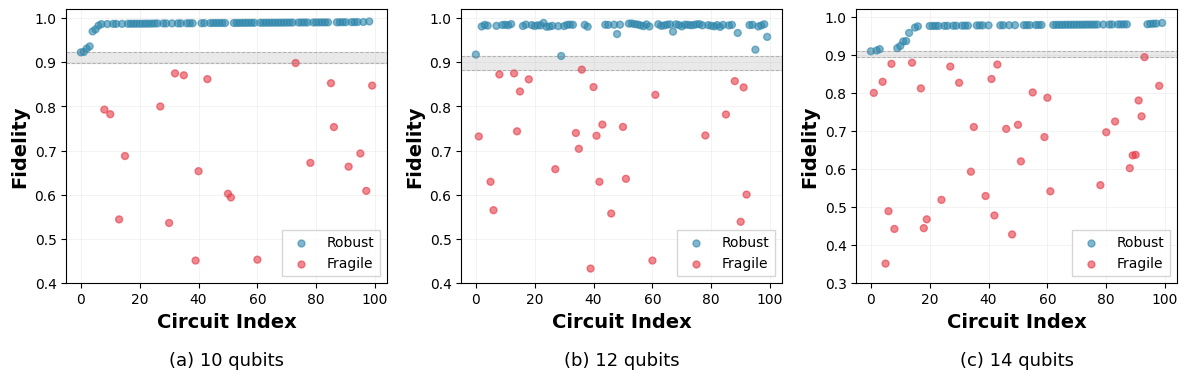

Reproduce this figure in Python.
import matplotlib.pyplot as plt
import numpy as np

# Figure setting
plt.rcParams['font.size'] = 10
plt.rcParams['axes.linewidth'] = 0.8
plt.rcParams['font.family'] = 'DejaVu Sans'

# Figure generation
fig, (ax1, ax2, ax3) = plt.subplots(1, 3, figsize=(12, 4))

# colors for paper
color_robust = '#2E86AB'
color_fragile = '#E63946'
color_gap = '#E0E0E0'

# 10 qubits data
# Fragile circuits (22)
fragile_10_indices = [39, 60, 30, 13, 51, 50, 97, 40, 91, 78, 15, 95, 86, 10, 8, 27, 99, 85, 43, 35, 32, 73]
fragile_10_values = [0.4507158632, 0.4526539067, 0.5358421612, 0.5439146196, 0.593705538, 0.6019912741, 
                     0.6085430307, 0.6532158607, 0.6634430478, 0.6720071862, 0.6875849481, 0.6934127434, 
                     0.7532000624, 0.7822578913, 0.7927505326, 0.7998077584, 0.8472131511, 0.8526484015, 
                     0.8618033147, 0.8705395638, 0.8748583724, 0.8982855032]
# Robust circuits (78) 
robust_10_indices = [i for i in range(100) if i not in fragile_10_indices]

# 12 qubits data
# Fragile circuits (28)
fragile_12_indices = [1, 5, 6, 8, 13, 14, 15, 18, 27, 34, 35, 36, 39, 40, 41, 42, 43, 46, 50, 51, 60, 61, 78, 85, 88, 90, 91, 92]
fragile_12_values = [0.7319032859, 0.6291966928, 0.5647876366, 0.8724165282, 0.8747877345, 0.7435713726, 
                     0.8338483589, 0.8612868452, 0.6577186575, 0.7397528526, 0.7039097471, 0.8832215428, 
                     0.4325223569, 0.8438381246, 0.7335112149, 0.6291805478, 0.7588158129, 0.5572722399, 
                     0.7534667477, 0.6359326366, 0.4507241998, 0.8262230525, 0.7341649391, 0.7817381564, 
                     0.8572907575, 0.5385578952, 0.8430531933, 0.6002105669]
# Robust circuits (72)
robust_12_indices = [i for i in range(100) if i not in fragile_12_indices]

# 14 qubits data
# Fragile circuits (37)
fragile_14_indices = [5, 48, 8, 18, 19, 42, 6, 24, 39, 61, 78, 34, 88, 51, 89, 90, 59, 80, 46, 35, 50, 83, 92, 91, 60, 1, 55, 17, 98, 30, 4, 41, 27, 43, 7, 14, 93]
fragile_14_values = [0.3508652586, 0.4275388622, 0.4420367394, 0.4441064754, 0.4673886032, 0.4775288991, 
                     0.48884005, 0.518595735, 0.5286753334, 0.5410505431, 0.557261352, 0.5926769299, 
                     0.6019310433, 0.6198502734, 0.6355736637, 0.6371177196, 0.6837698002, 0.6964426858, 
                     0.7053081009, 0.7102496474, 0.7160876519, 0.7247075418, 0.738381344, 0.780170969, 
                     0.7872712061, 0.8000549719, 0.801283932, 0.8119294214, 0.8186017899, 0.8266801965, 
                     0.8292660656, 0.836703959, 0.8693369745, 0.8746862515, 0.8766084489, 0.8795669345, 
                     0.8940882095]
# Robust circuits (63)
robust_14_indices = [i for i in range(100) if i not in fragile_14_indices]

# Robust circuits' fidelity values
# 10 qubits robust 
robust_10_values = [0.9225036881, 0.9232862249, 0.9308209069, 0.9359736708, 0.9700256263, 0.9745792276, 
                    0.9830092097, 0.9864374771, 0.986683598, 0.9869849161, 0.9870390448, 0.987054136, 
                    0.9872499388, 0.9873114109, 0.9873341946, 0.9873398525, 0.9873446776, 0.9873640441, 
                    0.9875157096, 0.9875381357, 0.9875673639, 0.9878603687, 0.9880285433, 0.9880700103, 
                    0.9880710969, 0.9881596455, 0.9881639028, 0.9882901825, 0.9883491457, 0.9884486245, 
                    0.9884847406, 0.9885546625, 0.9887325116, 0.9887987696, 0.9890292155, 0.9890294746, 
                    0.9890366105, 0.9890446277, 0.9890528544, 0.9890956344, 0.9891103931, 0.9891310631, 
                    0.9893617793, 0.9893719339, 0.9893779412, 0.989398623, 0.9894812644, 0.9895311502, 
                    0.9895372033, 0.9895513589, 0.989610355, 0.9896401974, 0.9896461527, 0.9896871415, 
                    0.9897175746, 0.9898043463, 0.9899085187, 0.9899363166, 0.9900138005, 0.9900888273, 
                    0.9901727196, 0.990199498, 0.9902201579, 0.9902346072, 0.9903469553, 0.9903565322, 
                    0.990389069, 0.9904354725, 0.9904580236, 0.9905277486, 0.990734904, 0.9908131827, 
                    0.9908444343, 0.990922977, 0.9909554647, 0.9912313195, 0.991311377, 0.992550217]

# 12 qubits robust 
robust_12_values = [0.9174957378, 0.9811001684, 0.9847642331, 0.9830578009, 0.9824729238, 0.9845090529, 
                    0.9849707529, 0.983892408, 0.9865654503, 0.982167167, 0.9853768984, 0.9843186152, 
                    0.9821022828, 0.9838819849, 0.983554888, 0.9891824133, 0.9804884545, 0.9809866314, 
                    0.9825618565, 0.9819285037, 0.9143168822, 0.982009377, 0.9848116088, 0.9853748422, 
                    0.9849349260, 0.9846745114, 0.9806429145, 0.9851072354, 0.9847087117, 0.9851333529, 
                    0.9639439134, 0.9852180691, 0.9875400234, 0.9879919853, 0.9862882762, 0.9856476632, 
                    0.9836776458, 0.9818356275, 0.9858914168, 0.9811286301, 0.9861963598, 0.9826280728, 
                    0.9834512737, 0.9853071870, 0.9858579077, 0.9693533239, 0.9860063830, 0.9844627457, 
                    0.9812913031, 0.9851953262, 0.9850017883, 0.9839389993, 0.9844069099, 0.9861013206, 
                    0.9864007060, 0.9837466048, 0.9842114293, 0.9827096372, 0.9814112832, 0.9842617861, 
                    0.9800230420, 0.9847708391, 0.9835459610, 0.9848147229, 0.9664217479, 0.9843395630, 
                    0.9849433793, 0.9285779889, 0.9811627050, 0.9833809943, 0.9861836026, 0.9575015335]

# 14 qubits robust 
robust_14_values = [0.9095366426, 0.911642954, 0.915178501, 0.9179052217, 0.9235489517, 0.9354353659, 
                    0.9365078082, 0.957951354, 0.9719624522, 0.9751511701, 0.9761916171, 0.9762078504, 
                    0.9762247559, 0.9762831481, 0.9764408021, 0.9767226166, 0.976753399, 0.976855768, 
                    0.9769864056, 0.9770834552, 0.977156638, 0.9775481201, 0.977719397, 0.9778006817, 
                    0.9778812467, 0.9779145641, 0.978105648, 0.9782642956, 0.9782832183, 0.9783021646, 
                    0.9784360969, 0.9784799851, 0.9786598664, 0.9787523314, 0.978880249, 0.9789283345, 
                    0.979119859, 0.9791246677, 0.979170089, 0.9792847096, 0.979402024, 0.9794063095, 
                    0.9794104038, 0.9795113906, 0.9795237536, 0.9795308689, 0.979702513, 0.9797303362, 
                    0.9797362858, 0.9797446249, 0.9798382104, 0.979921759, 0.979927522, 0.9801915329, 
                    0.9802092701, 0.9803617381, 0.9803798759, 0.9804900734, 0.9807120874, 0.9816978358, 
                    0.9820495771, 0.9825521146, 0.9841611583]

# (a) 10 qubits
all_fidelities_10 = np.zeros(100)
# Robust circuits' fidelity population
for i, idx in enumerate(robust_10_indices):
    all_fidelities_10[idx] = robust_10_values[i]
# Fragile circuits' fidelity population
for i, idx in enumerate(fragile_10_indices):
    all_fidelities_10[idx] = fragile_10_values[i]

# colors
colors_10 = [color_robust if i in robust_10_indices else color_fragile for i in range(100)]

ax1.scatter(range(100), all_fidelities_10, c=colors_10, s=25, alpha=0.6)

# Legend dummy plots
ax1.scatter([], [], color=color_robust, s=25, alpha=0.6, label='Robust')
ax1.scatter([], [], color=color_fragile, s=25, alpha=0.6, label='Fragile')

# Gap area (10 qubits: 0.8983 ~ 0.9225)
ax1.axhspan(0.8983, 0.9225, color=color_gap, alpha=0.7, zorder=0)
ax1.axhline(y=0.9225, color='gray', linestyle='--', linewidth=0.7, alpha=0.5)
ax1.axhline(y=0.8983, color='gray', linestyle='--', linewidth=0.7, alpha=0.5)

ax1.set_xlabel('Circuit Index', fontsize=14, fontweight='bold')
ax1.set_ylabel('Fidelity', fontsize=14, fontweight='bold')
ax1.set_ylim(0.4, 1.02)
ax1.grid(True, alpha=0.2, linewidth=0.5)
ax1.legend(loc='lower right', frameon=True, fancybox=False)

# Subplot caption
ax1.text(0.5, -0.3, '(a) 10 qubits', transform=ax1.transAxes, 
         ha='center', fontsize=13)

# (b) 12 qubits
all_fidelities_12 = np.zeros(100)
# Robust circuits' fidelity population
for i, idx in enumerate(robust_12_indices):
    all_fidelities_12[idx] = robust_12_values[i]
# Fragile circuits' fidelity population
for i, idx in enumerate(fragile_12_indices):
    all_fidelities_12[idx] = fragile_12_values[i]

# colors
colors_12 = [color_robust if i in robust_12_indices else color_fragile for i in range(100)]

ax2.scatter(range(100), all_fidelities_12, c=colors_12, s=25, alpha=0.6)

# Legend dummy plots
ax2.scatter([], [], color=color_robust, s=25, alpha=0.6, label='Robust')
ax2.scatter([], [], color=color_fragile, s=25, alpha=0.6, label='Fragile')

# Gap area (12 qubits: 0.8832 ~ 0.9143)
ax2.axhspan(0.8832, 0.9143, color=color_gap, alpha=0.7, zorder=0)
ax2.axhline(y=0.9143, color='gray', linestyle='--', linewidth=0.7, alpha=0.5)
ax2.axhline(y=0.8832, color='gray', linestyle='--', linewidth=0.7, alpha=0.5)

ax2.set_xlabel('Circuit Index', fontsize=14, fontweight='bold')
ax2.set_ylabel('Fidelity', fontsize=14, fontweight='bold')
ax2.set_ylim(0.4, 1.02)
ax2.grid(True, alpha=0.2, linewidth=0.5)
ax2.legend(loc='lower right', frameon=True, fancybox=False)

# Subplot caption
ax2.text(0.5, -0.3, '(b) 12 qubits', transform=ax2.transAxes, 
         ha='center', fontsize=13)

# (c) 14 qubits
all_fidelities_14 = np.zeros(100)
# Robust circuits' fidelity population
for i, idx in enumerate(robust_14_indices):
    all_fidelities_14[idx] = robust_14_values[i]
# Fragile circuits' fidelity population
for i, idx in enumerate(fragile_14_indices):
    all_fidelities_14[idx] = fragile_14_values[i]

# colors
colors_14 = [color_robust if i in robust_14_indices else color_fragile for i in range(100)]

ax3.scatter(range(100), all_fidelities_14, c=colors_14, s=25, alpha=0.6)

# Legend dummy plots
ax3.scatter([], [], color=color_robust, s=25, alpha=0.6, label='Robust')
ax3.scatter([], [], color=color_fragile, s=25, alpha=0.6, label='Fragile')

# Gap area (14 qubits: 0.8941 ~ 0.9095)
ax3.axhspan(0.8941, 0.9095, color=color_gap, alpha=0.7, zorder=0)
ax3.axhline(y=0.9095, color='gray', linestyle='--', linewidth=0.7, alpha=0.5)
ax3.axhline(y=0.8941, color='gray', linestyle='--', linewidth=0.7, alpha=0.5)

ax3.set_xlabel('Circuit Index', fontsize=14, fontweight='bold')
ax3.set_ylabel('Fidelity', fontsize=14, fontweight='bold')
ax3.set_ylim(0.3, 1.02)
ax3.grid(True, alpha=0.2, linewidth=0.5)
ax3.legend(loc='lower right', frameon=True, fancybox=False)

# Subplot caption
ax3.text(0.5, -0.3, '(c) 14 qubits', transform=ax3.transAxes, 
         ha='center', fontsize=13)

plt.tight_layout()

# Save figure
plt.savefig('figure_fidelity_separation_10_12_14_qubits.pdf', dpi=300, bbox_inches='tight')
plt.savefig('figure_fidelity_separation_10_12_14_qubits.png', dpi=300, bbox_inches='tight')

plt.show()
